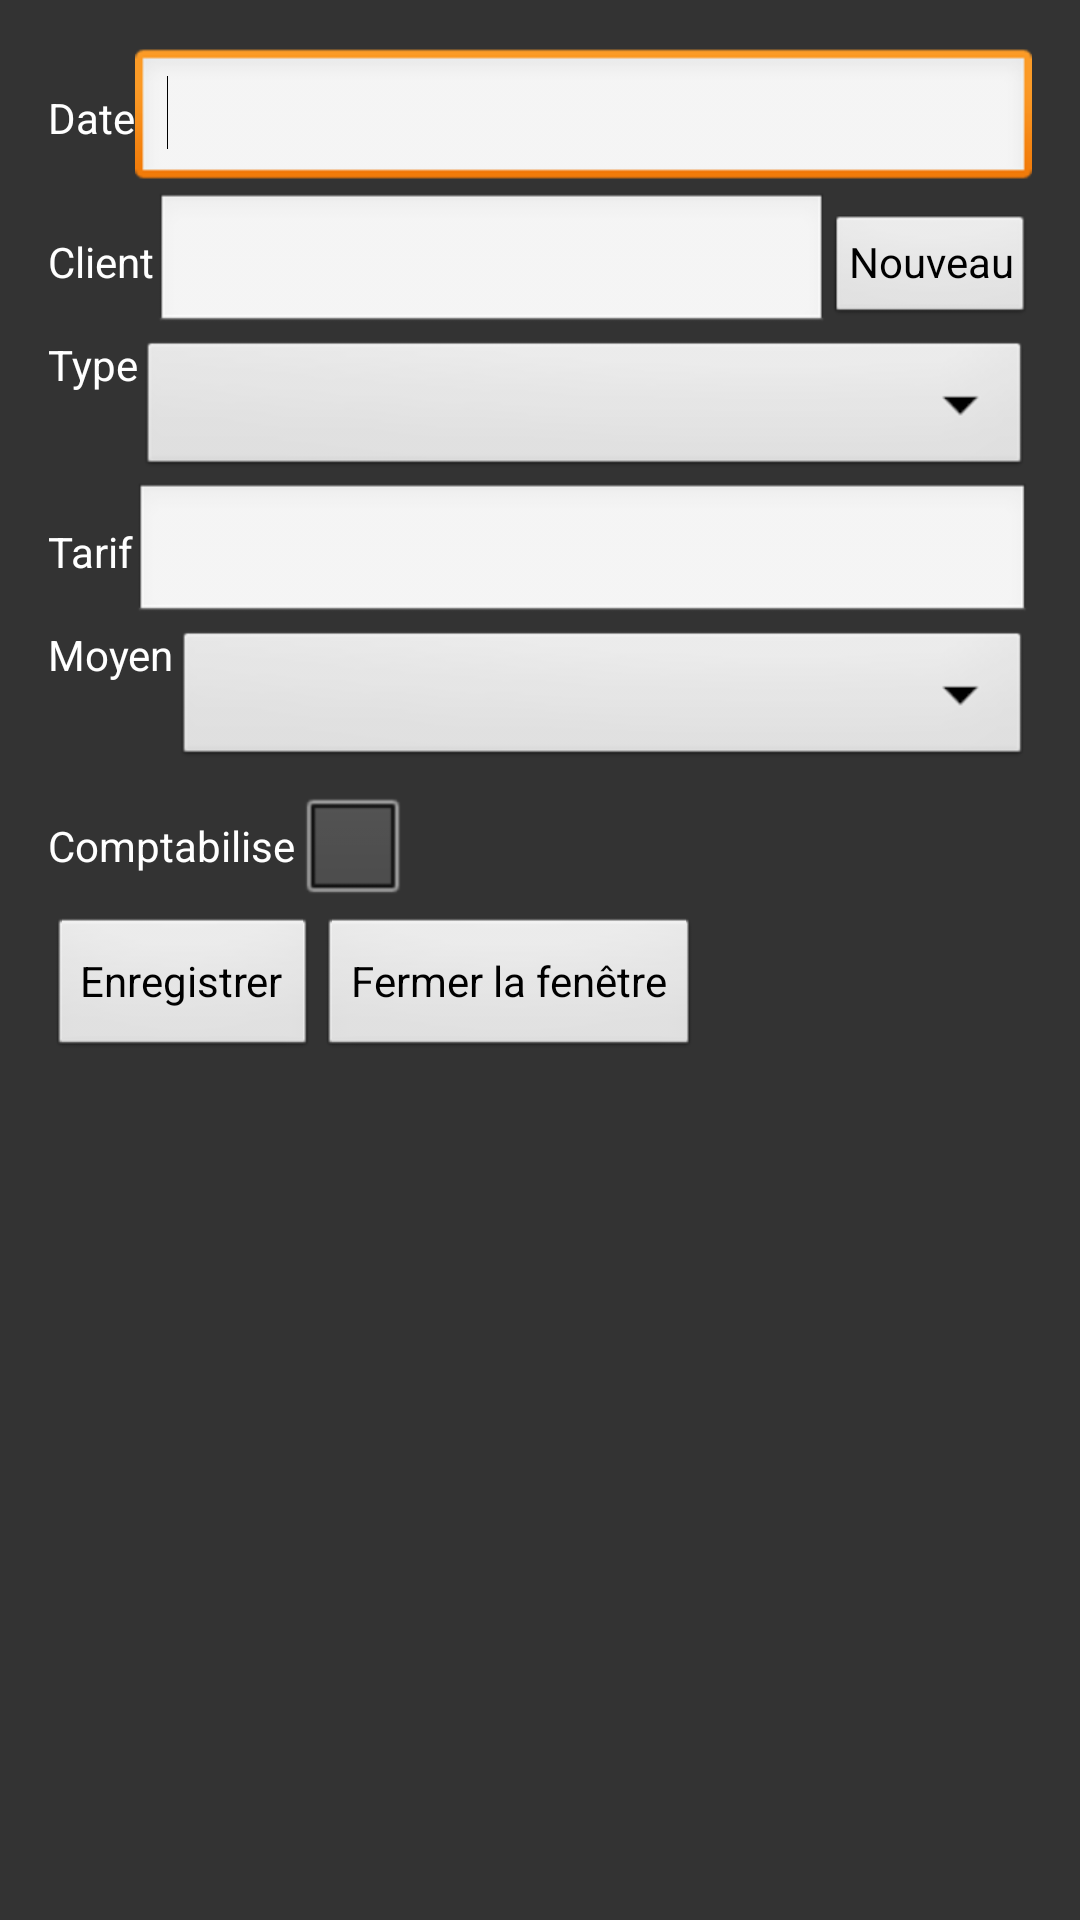

Write the Android layout XML for this screen, with the resource values it uses.
<!-- AndroidManifest.xml: application theme AppTheme -->
<!-- res/layout/activity_detail_prestation.xml -->
<RelativeLayout xmlns:android="http://schemas.android.com/apk/res/android"
    xmlns:tools="http://schemas.android.com/tools"
    android:layout_width="match_parent"
    android:layout_height="match_parent"
    android:paddingBottom="@dimen/activity_vertical_margin"
    android:paddingLeft="@dimen/activity_horizontal_margin"
    android:paddingRight="@dimen/activity_horizontal_margin"
    android:paddingTop="@dimen/activity_vertical_margin"
    tools:context=".DetailPrestationActivity" >

    <LinearLayout
        android:layout_width="match_parent"
        android:layout_height="wrap_content"
        android:orientation="vertical" >

        <LinearLayout
            android:layout_width="match_parent"
            android:layout_height="wrap_content" >

            <TextView
                android:id="@+id/tableauDateLbl"
                android:layout_width="wrap_content"
                android:layout_height="wrap_content"
                android:text="@string/date" />

            <EditText
                android:id="@+id/dateFld"
                android:layout_width="0dp"
                android:layout_height="wrap_content"
                android:layout_weight="1"
                android:ems="10"
                android:inputType="date" >

                <requestFocus />
            </EditText>

        </LinearLayout>

        <LinearLayout
            android:layout_width="match_parent"
            android:layout_height="wrap_content" >

            <TextView
                android:id="@+id/clientLbl"
                android:layout_width="wrap_content"
                android:layout_height="wrap_content"
                android:text="@string/client" />

            <AutoCompleteTextView
                android:id="@+id/clientFld"
                android:layout_width="0dp"
                android:layout_height="wrap_content"
                android:layout_weight="1"
                android:ems="10" />

            <Button
                android:id="@+id/newClientBtn"
                style="?android:attr/buttonStyleSmall"
                android:layout_width="wrap_content"
                android:layout_height="wrap_content"
                android:text="@string/nouveau" />

        </LinearLayout>

        <LinearLayout
            android:layout_width="match_parent"
            android:layout_height="wrap_content" >

            <TextView
                android:id="@+id/typePrestationLbl"
                android:layout_width="wrap_content"
                android:layout_height="wrap_content"
                android:text="@string/type_prestation" />

            <Spinner
                android:id="@+id/typePrestationFld"
                android:layout_width="0dp"
                android:layout_height="wrap_content"
                android:layout_weight="1" />

        </LinearLayout>

        <LinearLayout
            android:layout_width="match_parent"
            android:layout_height="wrap_content" >

            <TextView
                android:id="@+id/tarifLbl"
                android:layout_width="wrap_content"
                android:layout_height="wrap_content"
                android:text="@string/tarif" />

            <EditText
                android:id="@+id/tarifFld"
                android:layout_width="0dp"
                android:layout_height="wrap_content"
                android:layout_weight="1"
                android:ems="10"
                android:inputType="numberDecimal" />

        </LinearLayout>

        <LinearLayout
            android:layout_width="match_parent"
            android:layout_height="wrap_content" >

            <TextView
                android:id="@+id/moyenDePaiementLbl"
                android:layout_width="wrap_content"
                android:layout_height="wrap_content"
                android:text="@string/moyen_de_paiement" />

            <Spinner
                android:id="@+id/detailPrestationMoyenDePaiementFld"
                android:layout_width="0dp"
                android:layout_height="wrap_content"
                android:layout_weight="1" />

        </LinearLayout>

        <LinearLayout
            android:layout_width="match_parent"
            android:layout_height="wrap_content" >

            <TextView
                android:id="@+id/comptabiliseLbl"
                android:layout_width="wrap_content"
                android:layout_height="wrap_content"
                android:text="@string/comptabilise" />

            <CheckBox
                android:id="@+id/comptabiliseFld"
                android:layout_width="wrap_content"
                android:layout_height="wrap_content" />

        </LinearLayout>
       
        <LinearLayout
            android:layout_width="match_parent"
            android:layout_height="wrap_content" >

            <Button
                android:id="@+id/detailPrestationEnregistrerBtn"
                android:layout_width="wrap_content"
                android:layout_height="wrap_content"
                android:text="@string/enregistrer" />

            <Button
                android:id="@+id/fermerBtn"
                android:layout_width="wrap_content"
                android:layout_height="wrap_content"
                android:text="@string/fermer_fenetre" />

        </LinearLayout>

    </LinearLayout>

</RelativeLayout>
<!-- resources referenced by this layout -->
<resources>
  <dimen name="activity_horizontal_margin">16dp</dimen>
  <dimen name="activity_vertical_margin">16dp</dimen>
  <string name="client">Client</string>
  <string name="comptabilise">Comptabilise</string>
  <string name="date">Date</string>
  <string name="enregistrer">Enregistrer</string>
  <string name="fermer_fenetre">Fermer la fenêtre</string>
  <string name="moyen_de_paiement">Moyen</string>
  <string name="nouveau">Nouveau</string>
  <string name="tarif">Tarif</string>
  <string name="type_prestation">Type</string>
  <style name="AppTheme" parent="AppBaseTheme">
          
          <item name="android:autoCompleteTextViewStyle">@style/AutoCompleteTextViewLight</item>
  		<item name="android:dropDownItemStyle">@style/Widget.DropDownItemLight</item>
  		<item name="android:background">#333333</item>
  		<item name="android:textColor">#FFFFFF</item>
      </style>
  <style name="AppBaseTheme" parent="android:Theme.Light">
          
          
      </style>
  <style name="AutoCompleteTextViewLight" parent="@android:style/Widget.AutoCompleteTextView">
  		<item name="android:textColor">@android:color/primary_text_light</item>
  	</style>
  <style name="Widget.DropDownItemLight" parent="@android:style/Widget.DropDownItem">
  		<item name="android:textColor">#FFFFFF</item>
  	</style>
</resources>
